Run: headless pygame with SDL's dummy video driver; simulated clock (each Clock.tick advances the game by its frame time, no real sleeping); random seed 0; keys injected as events and as key.get_pressed() state; no mouse input; restart key C tapped at the start of phases 3 and 4.
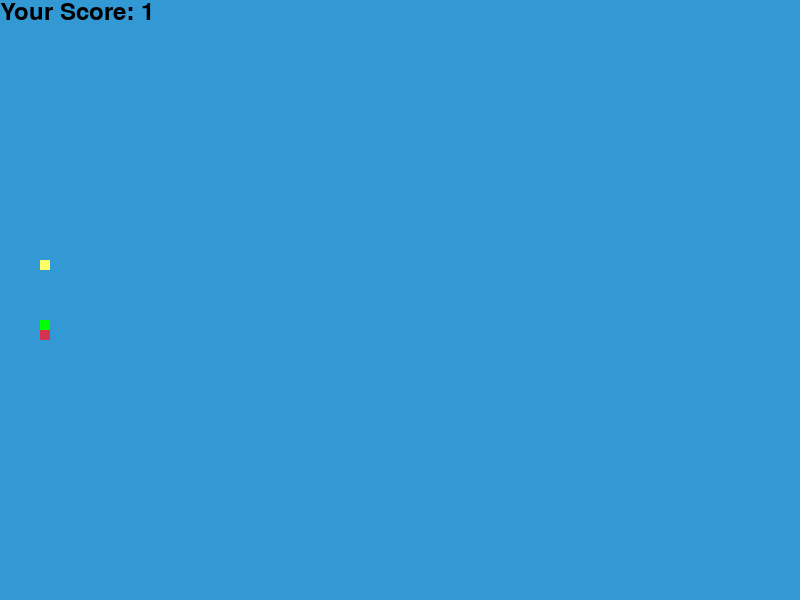
Frame 1 of 4 · flips 1–60 · no input
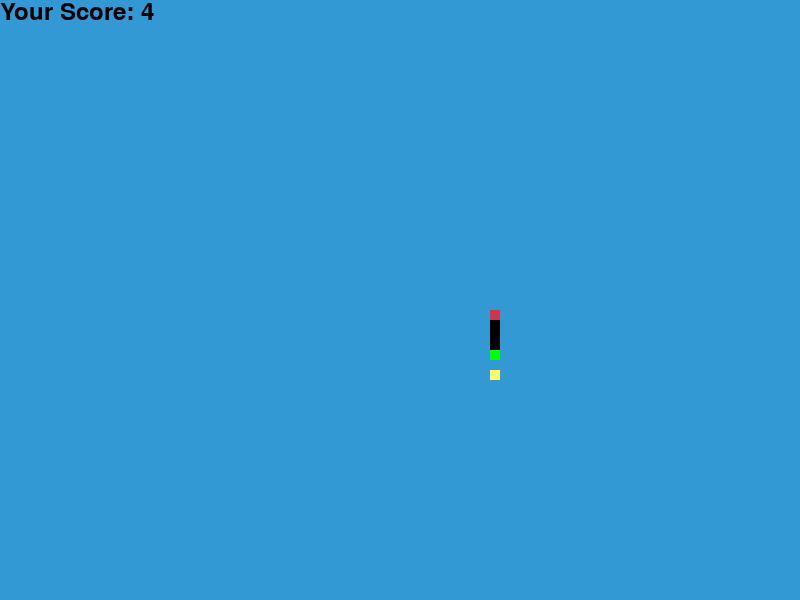
Frame 2 of 4 · flips 61–180 · tapped SPACE, RETURN · held RIGHT (→), D
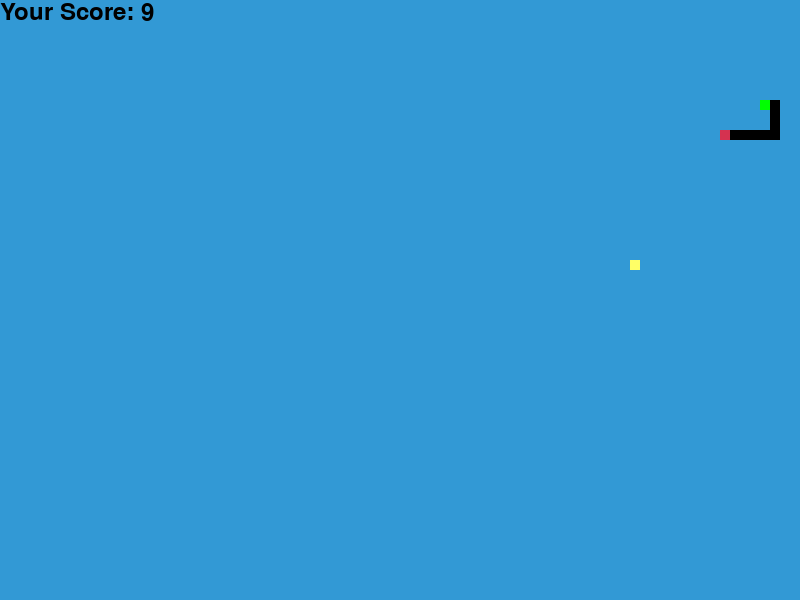
Frame 3 of 4 · flips 181–300 · tapped C · held DOWN (↓), S
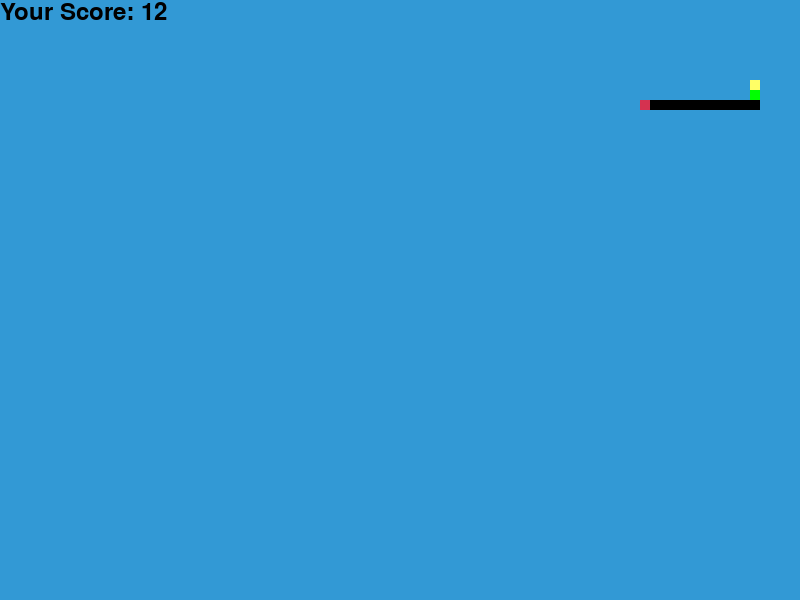
Frame 4 of 4 · flips 301–420 · tapped C · held LEFT (←), A, UP (↑), W

The pygame program that drew these frames:

import pygame
import random

pygame.init()

# Цвета
white = (255, 255, 255)
yellow = (255, 255, 102)
black = (0, 0, 0)
red = (213, 50, 80)
green = (0, 255, 0)
blue = (50, 153, 213)

# Параметры дисплея
dis_width = 800
dis_height = 600
dis = pygame.display.set_mode((dis_width, dis_height))
pygame.display.set_caption('Snake Game with Improved Autoplay')

clock = pygame.time.Clock()
snake_block = 10
snake_speed = 15

font_style = pygame.font.SysFont(None, 50)
score_font = pygame.font.SysFont(None, 35)

def Your_score(score):
    value = score_font.render("Your Score: " + str(score), True, black)
    dis.blit(value, [0, 0])

def our_snake(snake_block, snake_list):
    for i, x in enumerate(snake_list):
        if i == 0:
            color = red  # голова
        elif i == len(snake_list) - 1:
            color = green  # хвост
        else:
            color = black  # тело
        pygame.draw.rect(dis, color, [x[0], x[1], snake_block, snake_block])

def message(msg, color):
    mesg = font_style.render(msg, True, color)
    dis.blit(mesg, [dis_width / 6, dis_height / 3])

def is_collision_with_self(snake_List, x, y):
    for segment in snake_List:
        if segment[0] == x and segment[1] == y:
            return True
    return False

def get_next_move(x, y, foodx, foody, snake_List):
    directions = [
        (snake_block, 0),  # RIGHT
        (-snake_block, 0), # LEFT
        (0, -snake_block), # UP
        (0, snake_block)   # DOWN
    ]

    safe_moves = []
    for move in directions:
        new_x = x + move[0]
        new_y = y + move[1]

        # Проход змейки через стенки
        if new_x >= dis_width:
            new_x = 0
        elif new_x < 0:
            new_x = dis_width - snake_block
        if new_y >= dis_height:
            new_y = 0
        elif new_y < 0:
            new_y = dis_height - snake_block

        if not is_collision_with_self(snake_List, new_x, new_y):
            safe_moves.append((new_x, new_y, move))

    best_move = None
    min_distance = float('inf')
    for new_x, new_y, move in safe_moves:
        distance = abs(new_x - foodx) + abs(new_y - foody)
        if distance < min_distance:
            min_distance = distance
            best_move = move

    return best_move

def gameLoop():
    game_over = False
    game_close = False

    x1 = dis_width / 2
    y1 = dis_height / 2

    x1_change = 0
    y1_change = 0

    snake_List = []
    Length_of_snake = 1

    foodx = round(random.randrange(0, dis_width - snake_block) / 10.0) * 10.0
    foody = round(random.randrange(0, dis_height - snake_block) / 10.0) * 10.0

    autoplay = True  # Включаем режим автопилота

    while not game_over:

        while game_close == True:
            dis.fill(blue)
            message("You Lost! Press Q-Quit or C-Play Again", red)
            Your_score(Length_of_snake - 1)
            pygame.display.update()

            for event in pygame.event.get():
                if event.type == pygame.KEYDOWN:
                    if event.key == pygame.K_q:
                        game_over = True
                        game_close = False
                    if event.key == pygame.K_c:
                        gameLoop()

        for event in pygame.event.get():
            if event.type == pygame.QUIT:
                game_over = True
            if event.type == pygame.KEYDOWN and not autoplay:
                if event.key == pygame.K_LEFT:
                    x1_change = -snake_block
                    y1_change = 0
                elif event.key == pygame.K_RIGHT:
                    x1_change = snake_block
                    y1_change = 0
                elif event.key == pygame.K_UP:
                    y1_change = -snake_block
                    x1_change = 0
                elif event.key == pygame.K_DOWN:
                    y1_change = snake_block
                    x1_change = 0

        if autoplay:
            next_move = get_next_move(x1, y1, foodx, foody, snake_List)
            if next_move:
                x1_change, y1_change = next_move

        # Проход змейки через стенки
        if x1 >= dis_width:
            x1 = 0
        elif x1 < 0:
            x1 = dis_width - snake_block
        if y1 >= dis_height:
            y1 = 0
        elif y1 < 0:
            y1 = dis_height - snake_block

        x1 += x1_change
        y1 += y1_change
        dis.fill(blue)
        pygame.draw.rect(dis, yellow, [foodx, foody, snake_block, snake_block])
        snake_Head = []
        snake_Head.append(x1)
        snake_Head.append(y1)
        snake_List.append(snake_Head)
        if len(snake_List) > Length_of_snake:
            del snake_List[0]

        for x in snake_List[:-1]:
            if x == snake_Head:
                game_close = True

        our_snake(snake_block, snake_List)
        Your_score(Length_of_snake - 1)

        pygame.display.update()

        if x1 == foodx and y1 == foody:
            foodx = round(random.randrange(0, dis_width - snake_block) / 10.0) * 10.0
            foody = round(random.randrange(0, dis_height - snake_block) / 10.0) * 10.0
            Length_of_snake += 1

        clock.tick(snake_speed)

    pygame.quit()
    quit()

gameLoop()
